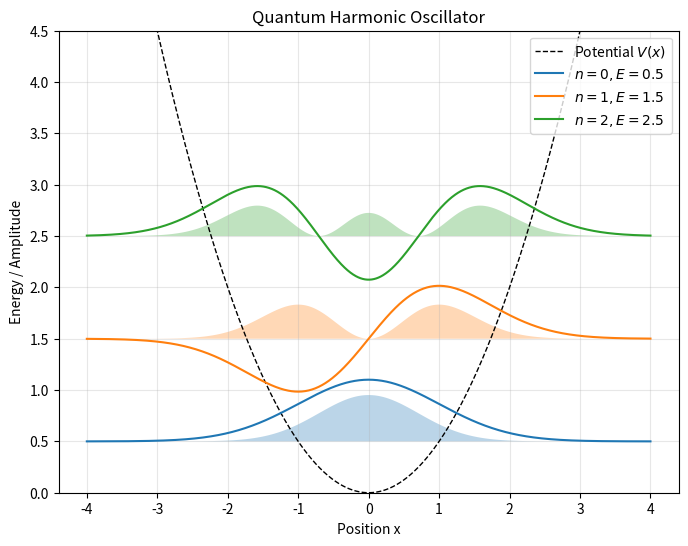

Reproduce this figure in Python.
import numpy as np
import matplotlib.pyplot as plt
from scipy.special import hermite
import math

def harmonic_oscillator(n, x):
    """
    量子調和振動子の波動関数を計算する関数
    n: 量子数 (0, 1, 2, ...)
    x: 位置
    """
    # 正規化定数
    N = 1.0 / math.sqrt(2**n * math.factorial(n) * math.sqrt(math.pi))
    # エルミート多項式 (scipyを使用)
    Hn = hermite(n)
    
    # 波動関数 psi = N * Hn(x) * exp(-x^2 / 2)
    psi = N * Hn(x) * np.exp(-x**2 / 2)
    return psi

# 設定
x = np.linspace(-4, 4, 1000)  # -4から4までの範囲
n_states = 3  # 表示する状態数 (n=0, 1, 2)

# プロットの準備
plt.figure(figsize=(8, 6))
plt.title('Quantum Harmonic Oscillator')
plt.xlabel('Position x')
plt.ylabel('Energy / Amplitude')

# ポテンシャルエネルギー V(x) = 0.5 * x^2 の描画（背景の放物線）
V = 0.5 * x**2
plt.plot(x, V, 'k--', linewidth=1, label='Potential $V(x)$')

# 各状態のプロット
for n in range(n_states):
    psi = harmonic_oscillator(n, x)
    probability = psi**2
    
    # エネルギー準位 E_n = n + 0.5 に合わせてグラフをずらす
    energy_level = n + 0.5
    
    # 波動関数をスケーリングしてエネルギー準位の上に描画
    scale = 0.8 # 見やすくするための倍率
    
    # 波動関数の描画 (実線) - raw文字列(r)を使って警告回避！
    plt.plot(x, psi * scale + energy_level, label=rf'$n={n}, E={energy_level}$')
    
    # 確率密度の塗りつぶし
    plt.fill_between(x, energy_level, probability * scale + energy_level, alpha=0.3)

plt.legend(loc='upper right')
plt.ylim(0, 4.5) # Y軸の表示範囲
plt.grid(True, alpha=0.3)

# グラフ表示
plt.show()